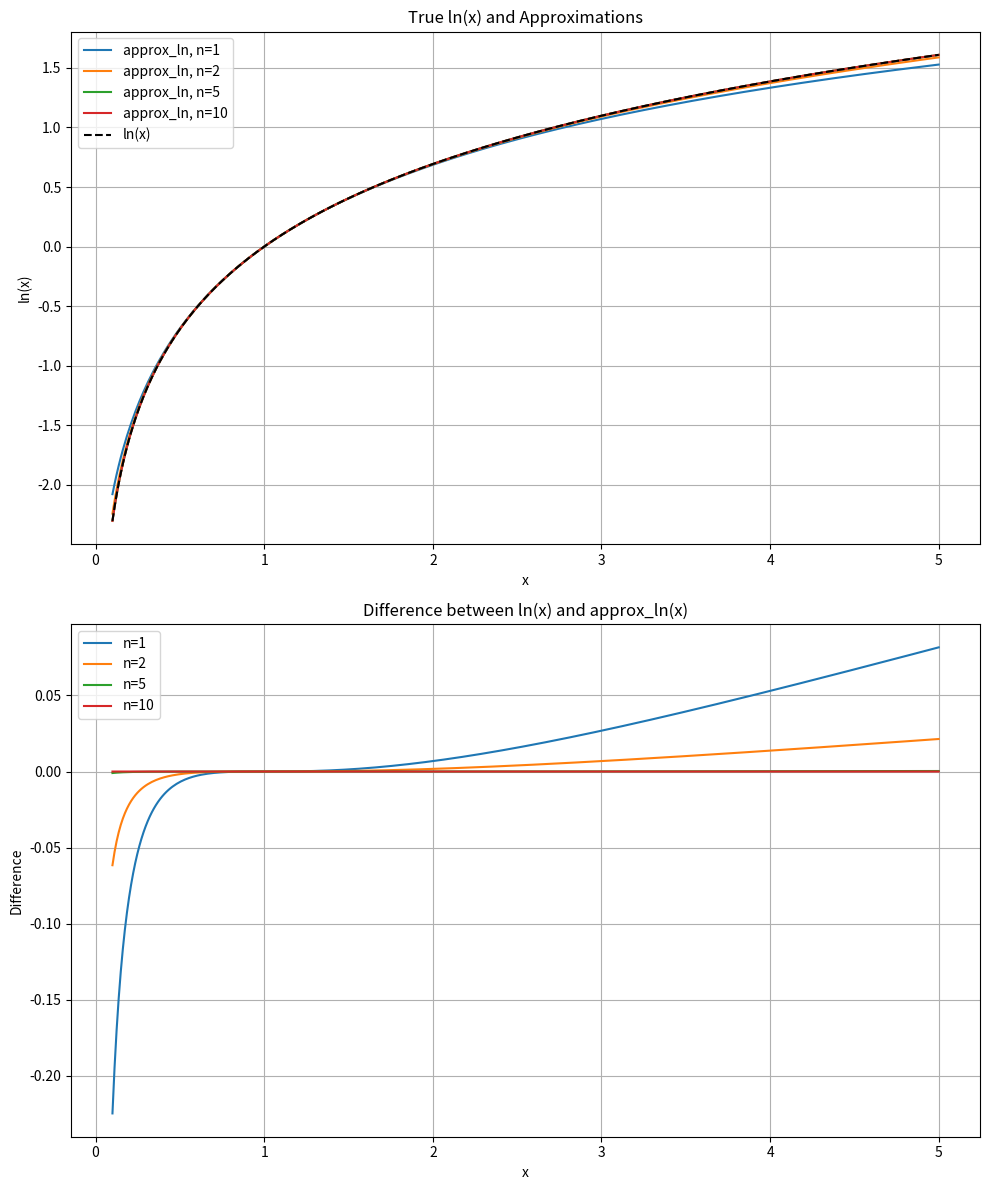
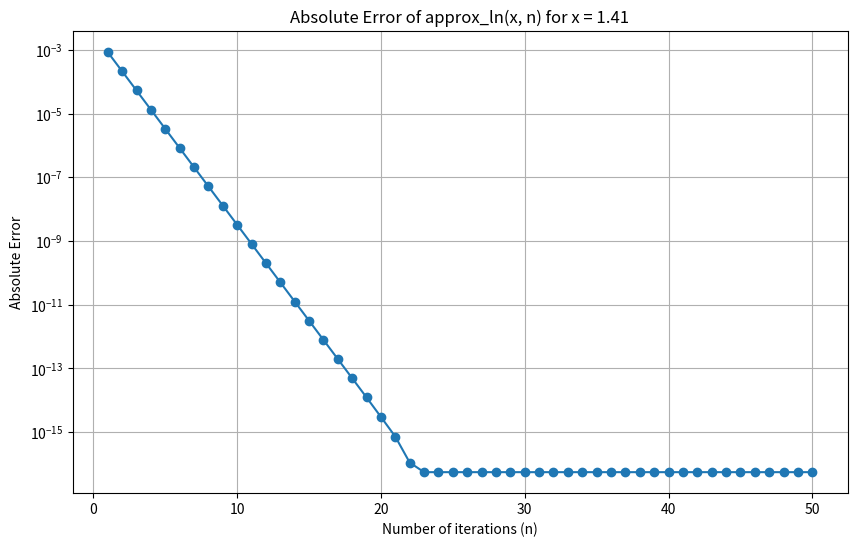
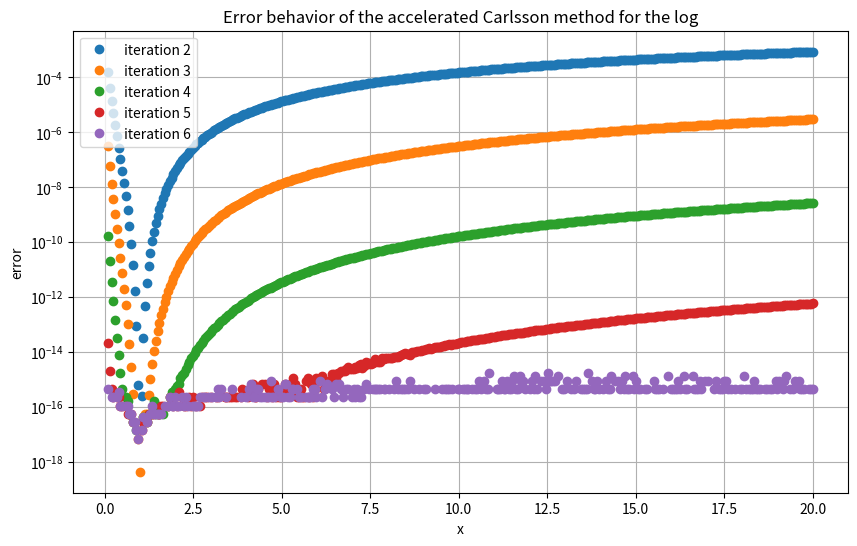

Write the Python code that produced these figures, in order.
import numpy as np
import matplotlib.pyplot as plt

def approx_ln(x, n):
    """
    Approximates the natural logarithm of x using an iterative method.

    Parameters:
        x (float): The value for which to approximate the natural logarithm. Must be greater than 0.
        n (int): The number of iterations for the approximation.

    Returns:
        float: The approximate value of the natural logarithm of x.

    Raises:
        ValueError: If x is less than or equal to 0.
    """
    if x <= 0:
        raise ValueError("x must be greater than 0")
    
    # Initial values
    a_curr = (1 + x) / 2
    g_curr = np.sqrt(x)
    
    # Iterative calculation
    for _ in range(n):
        a_next = (a_curr + g_curr) / 2
        g_next = np.sqrt(a_next * g_curr)
        a_curr, g_curr = a_next, g_next
    
    # Final approximation
    ln_approx = (x - 1) / a_curr
    return ln_approx

def plot_absolute_error(x, max_n):
    """
    Plots the absolute error of the approximation for a given x as a function of n.

    Parameters:
        Same as for approx_ln.
    """
    true_ln_x = np.log(x)
    errors = []
    n_values = range(1, max_n + 1)
    
    for n in n_values:
        approx_ln_x = approx_ln(x, n)
        error = abs(true_ln_x - approx_ln_x)
        errors.append(error)
    
    plt.figure(figsize=(10, 6))
    plt.plot(n_values, errors, marker='o')
    plt.title(f'Absolute Error of approx_ln(x, n) for x = {x}')
    plt.xlabel('Number of iterations (n)')
    plt.ylabel('Absolute Error')
    plt.yscale('log')  # Log scale for better visualization of error convergence
    plt.grid(True)
    plt.show()

# Generate a range of x values
x_values = np.linspace(0.1, 5, 400)

# Compute the true ln(x) values
true_ln_values = np.log(x_values)

# Different values of n for approximation
n_values = [1, 2, 5, 10]

# Create subplots
fig, axes = plt.subplots(2, 1, figsize=(10, 12))

# Task 2
# Plot ln(x) and approx_ln(x) for different n values
for n in n_values:
    approx_ln_values = [approx_ln(x, n) for x in x_values]
    axes[0].plot(x_values, approx_ln_values, label=f'approx_ln, n={n}')
axes[0].plot(x_values, true_ln_values, label='ln(x)', color='black', linestyle='--')
axes[0].set_title('True ln(x) and Approximations')
axes[0].set_xlabel('x')
axes[0].set_ylabel('ln(x)')
axes[0].legend()
axes[0].grid(True)

# Plot the difference between ln(x) and approx_ln(x)
for n in n_values:
    approx_ln_values = [approx_ln(x, n) for x in x_values]
    difference = true_ln_values - approx_ln_values
    axes[1].plot(x_values, difference, label=f'n={n}')
axes[1].set_title('Difference between ln(x) and approx_ln(x)')
axes[1].set_xlabel('x')
axes[1].set_ylabel('Difference')
axes[1].legend()
axes[1].grid(True)

# Show plots
plt.tight_layout()
plt.show()

# Task 3: Plot the absolute error for x = 1.41
plot_absolute_error(1.41, 50)

# Task 4: Implement the algorithm for a converging function
def fast_approx_ln(x, n):
    """
    A faster converging function to approximate the natural logarithm using B.C. Carlson's algorithm.

    Parameters:
    x : float
        The value for which to approximate the natural logarithm. Must be greater than 0.
    n : int
        The number of iterations for the approximation. Must be greater than or equal to 1.

    Returns:
    float
        The approximate value of the natural logarithm of x.

    Raises:
    ValueError
        If n is less than 1 or if x is less than 0.
    """
    if n < 1 or x < 0:
        raise ValueError("n must be greater than or equal to 1, x must be greater than or equal to 0")
        
    # Step 1: Initialize a_0 and g_0
    a_0 = (1 + x) / 2
    g_0 = np.sqrt(x)
    
    # Arrays to store a_i and g_i values
    a = [a_0]
    g = [g_0]
    
    # Step 2: Iterate to compute a_i and g_i
    for _ in range(n):
        a_next = (a[-1] + g[-1]) / 2
        g_next = np.sqrt(a_next * g[-1])
        a.append(a_next)
        g.append(g_next)
        
    # Step 3: Initialize the d values
    d = np.zeros((n + 1, n + 1))  # d is an (n+1)x(n+1) matrix of zeros
    for i in range(n + 1):
        d[0, i] = a[i]

    # Step 4: Refine the d values
    for i in range(0, n + 1):
        for k in range(1, i + 1):
            d[k, i] = (d[k - 1, i] - 4**-k * d[k - 1, i - 1]) / (1 - 4**-k)
    
    # Step 5: Return the final approximation
    return (x - 1) / d[n, n]

# Example usage
x = 1.41
n = 10
print(f"The approximated ln({x}) value is: \n{fast_approx_ln(x, n)}")  # prints the approximated ln(x) value


# Task 5: Make a plot.

# Generate a range of x values
x_values = np.linspace(0.1, 20, 400)

# True ln(x) values
true_ln_values = np.log(x_values)

# Iterations to be plotted
iterations = [2, 3, 4, 5, 6]

# Initialize a figure
plt.figure(figsize=(10, 6))

# Plot error behavior for each iteration
for n in iterations:
    approx_ln_values = [fast_approx_ln(x, n) for x in x_values]
    errors = np.abs(true_ln_values - approx_ln_values)
    plt.plot(x_values, errors, label=f'iteration {n}', marker='o', linestyle='None')

# Set plot properties
plt.yscale('log')  # Log scale for y-axis
plt.xlabel('x')
plt.ylabel('error')
plt.title('Error behavior of the accelerated Carlsson method for the log')
plt.legend()
plt.grid(True)
plt.show()

